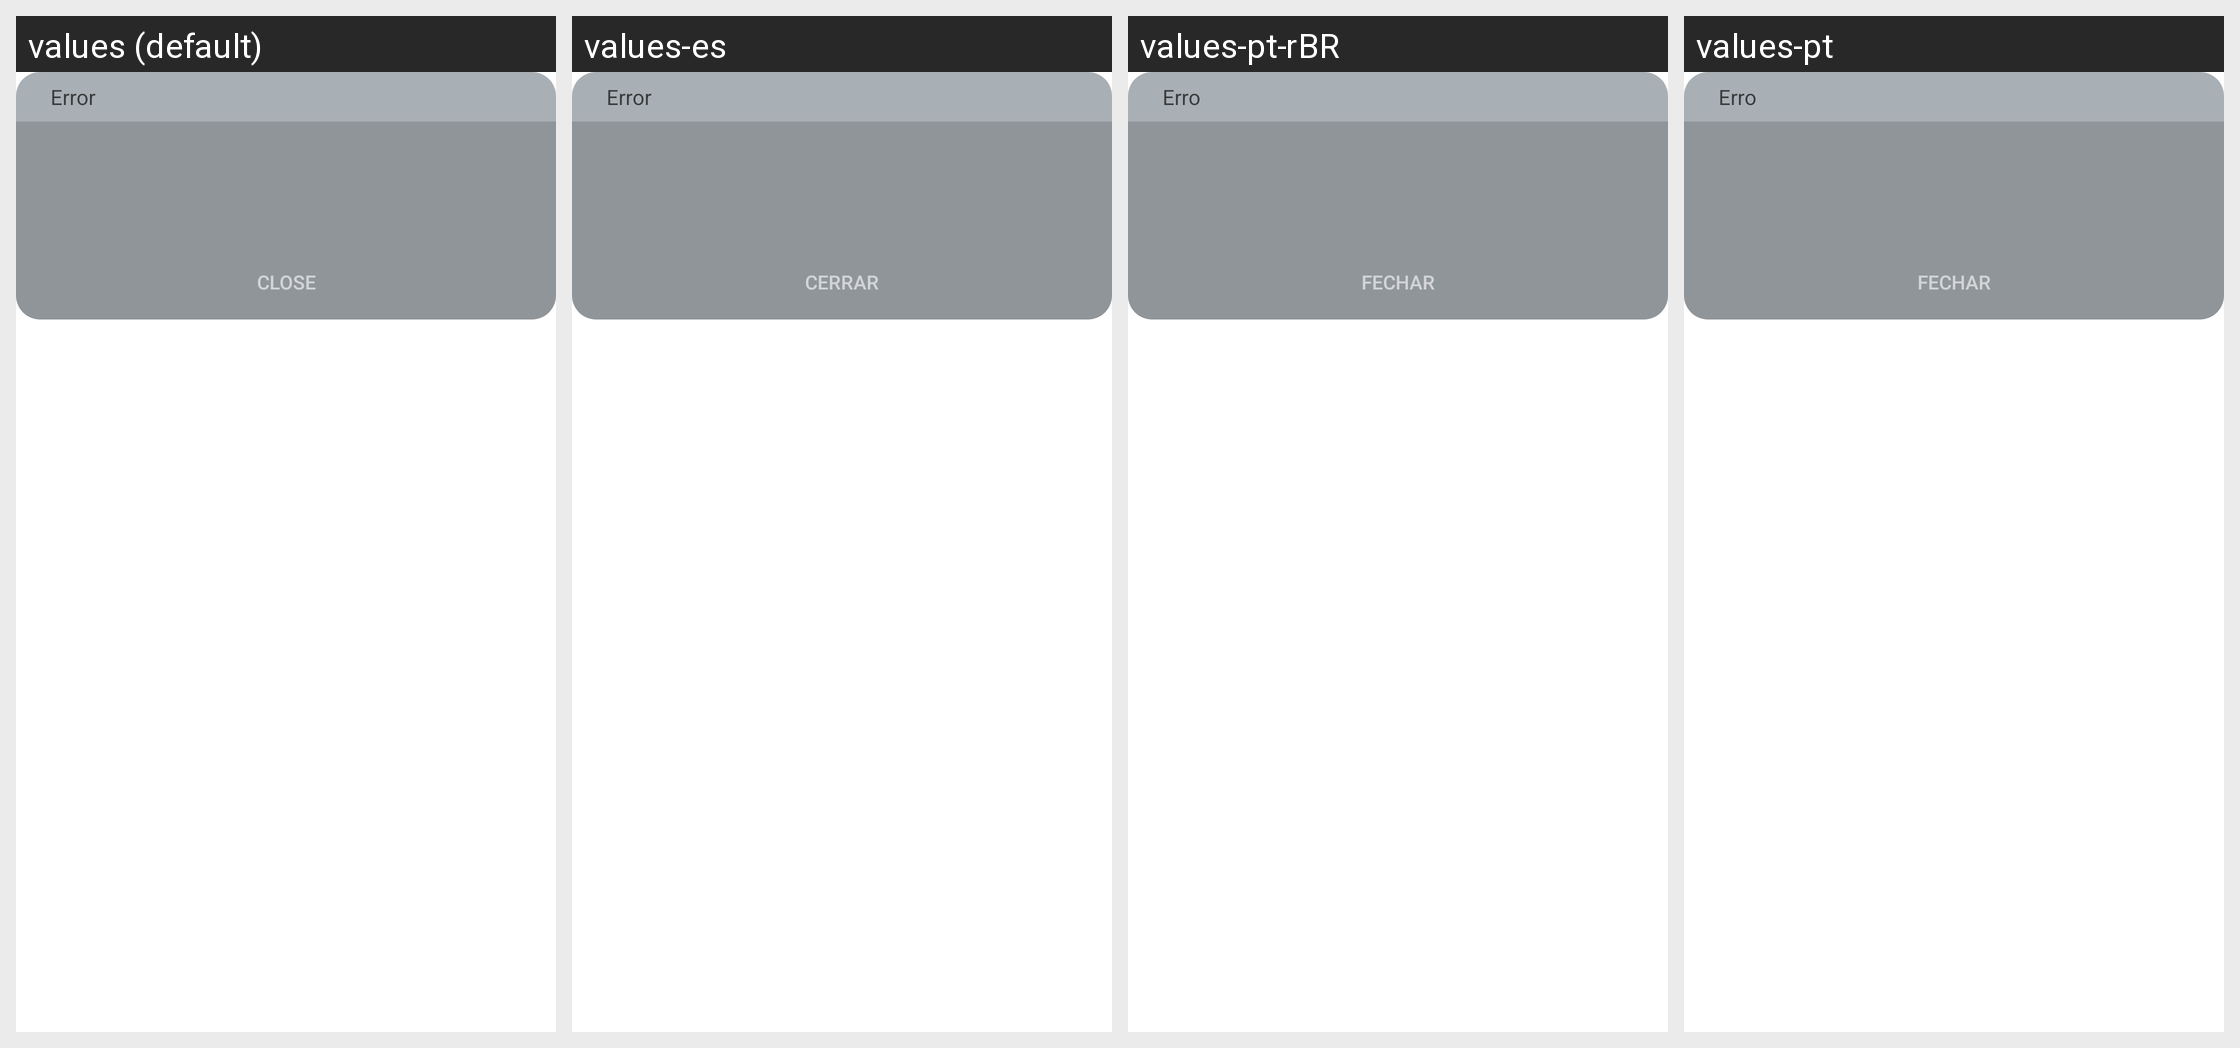

The Android screen above is rendered under several locales of the same app. Produce the string resources it draws, with the default and per-locale values.
Android screen res/layout/layout_pop_msg.xml rendered under 4 locales, left to right: values (default), values-es, values-pt-rBR, values-pt. Device: Nexus 5 (rendered at 1080×1920; each locale shown at half size, 540×960, under a caption strip naming it); theme AppTheme.
Other locales in the repository, not shown: values-af, values-am, values-ar, values-as, values-az, values-be, values-bg, values-bn, values-bs, values-ca, values-cs, values-da, values-de, values-el, values-en-rCA, values-en-rGB, values-en-rIN, values-en-rXC, values-es-rUS, values-et, values-eu, values-fa, values-fi, values-fr, values-fr-rCA, values-gl, values-gu, values-hi, values-hr, values-hu, values-hy, values-in, values-is, values-it, values-iw, values-ja, values-ka, values-kk, values-km, values-kn, values-ko, values-ky, values-lo, values-lt, values-lv, values-mk, values-ml, values-mn, values-mr, values-ms, values-my, values-nb, values-ne, values-nl, values-or, values-pa, values-pl, values-pt-rPT, values-ro, values-ru, values-si, values-sk, values-sl, values-sq, values-sr, values-sv, values-sw, values-ta, values-te, values-th, values-tl, values-tr, values-uk, values-ur, values-uz, values-vi, values-zh, values-zh-rCN, values-zh-rHK, values-zh-rTW, values-zu.
Strings drawn on this screen, with the default value and each locale's value (text and hints the layout hard-codes, and strings that could not be matched under every locale, appear in the picture but are not listed):

errorTitle
  values: Error
  values-es: Error
  values-pt-rBR: Erro
  values-pt: Erro

close
  values: Close
  values-es: Cerrar
  values-pt-rBR: Fechar
  values-pt: Fechar
